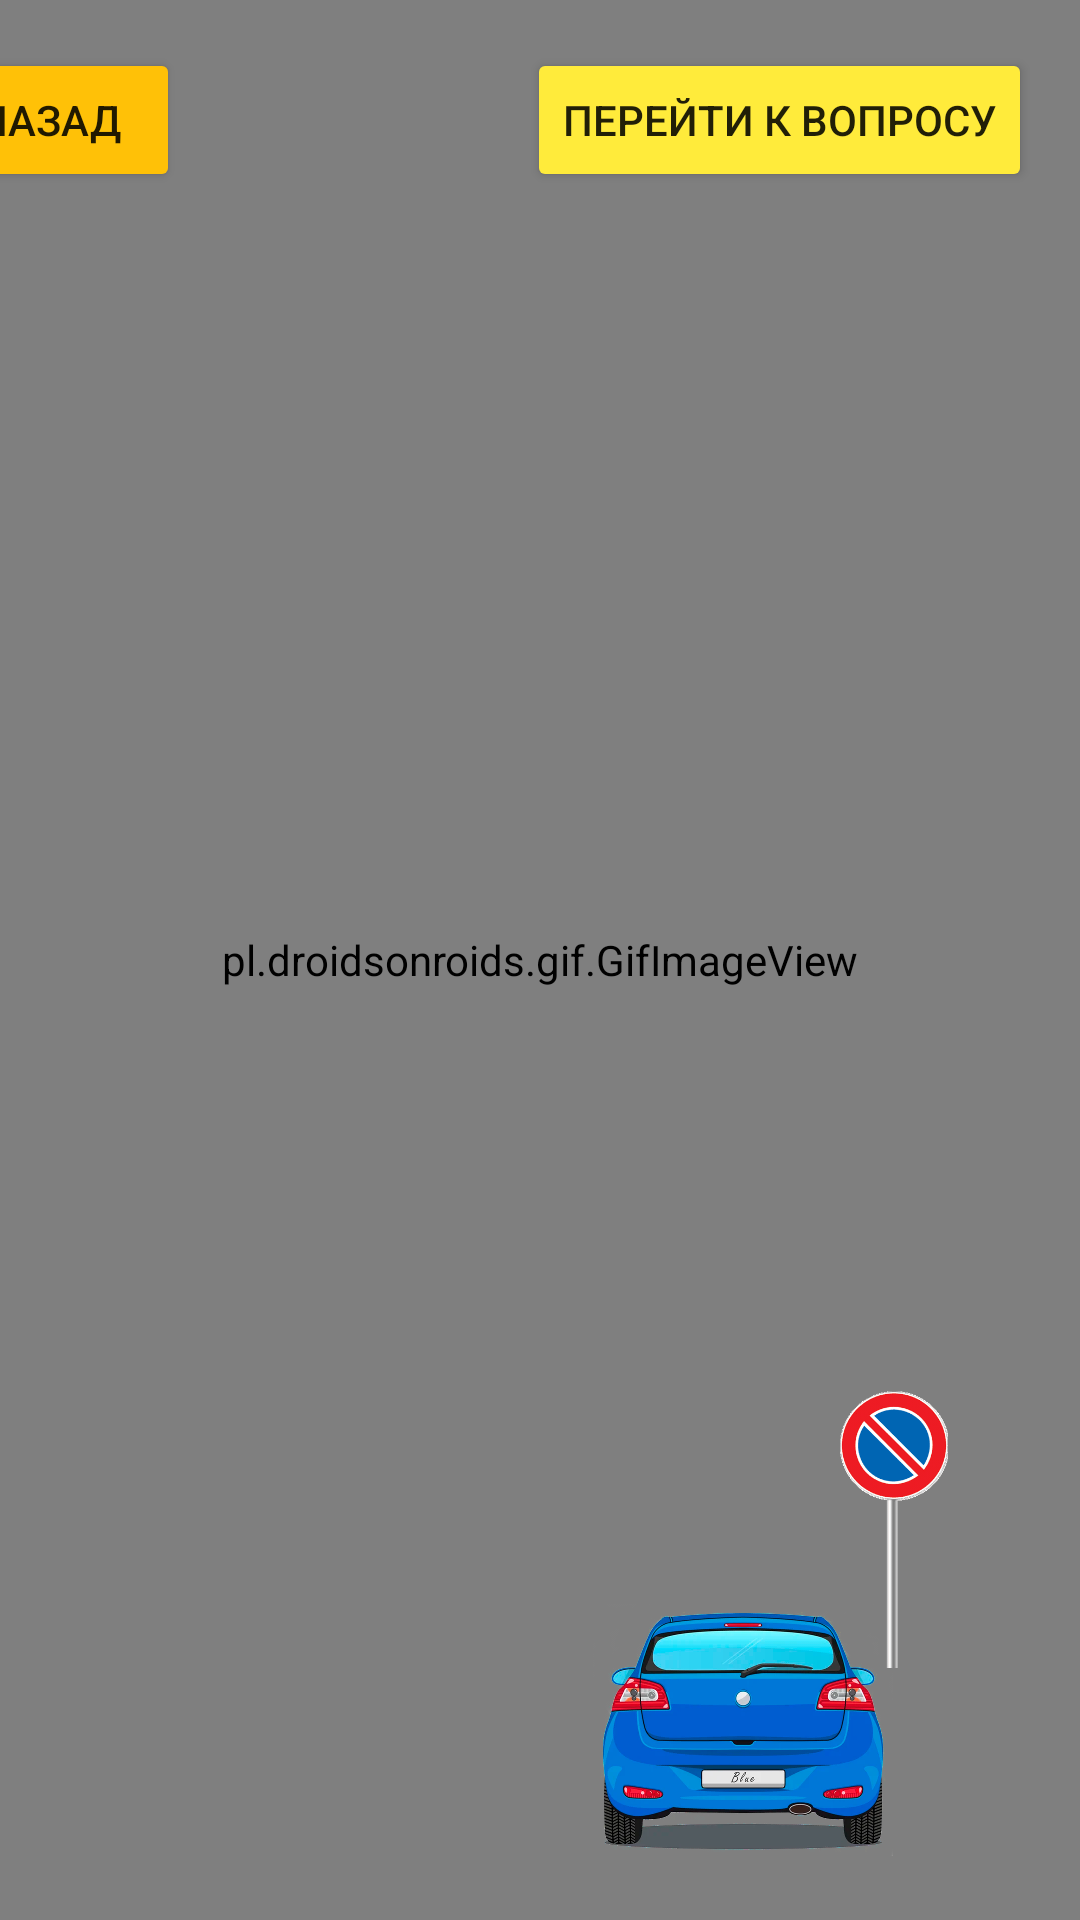

Layout XML and referenced resources for this Android screen:
<!-- AndroidManifest.xml: application theme Theme.RoadQuiz -->
<!-- res/layout/qwertyuio.xml -->
<?xml version="1.0" encoding="utf-8"?>
<androidx.constraintlayout.widget.ConstraintLayout xmlns:android="http://schemas.android.com/apk/res/android"
    xmlns:app="http://schemas.android.com/apk/res-auto"
    xmlns:tools="http://schemas.android.com/tools"
    android:layout_width="match_parent"
    android:layout_height="match_parent">


    <pl.droidsonroids.gif.GifImageView
        android:id="@+id/gifImageView"
        android:layout_width="0dp"
        android:layout_height="0dp"
        android:scaleType="centerCrop"
        android:src="@drawable/qazxcvv"
        app:layout_constraintBottom_toBottomOf="parent"
        app:layout_constraintEnd_toEndOf="parent"
        app:layout_constraintHorizontal_bias="0.0"
        app:layout_constraintStart_toStartOf="parent"
        app:layout_constraintTop_toTopOf="parent"
        app:layout_constraintVertical_bias="0.0" />

    <ImageView
        android:id="@+id/imageView8"
        android:layout_width="100dp"
        android:layout_height="100dp"
        app:layout_constraintBottom_toBottomOf="@+id/gifImageView"
        app:layout_constraintEnd_toEndOf="parent"
        app:layout_constraintHorizontal_bias="0.76"
        app:layout_constraintStart_toStartOf="parent"
        app:layout_constraintTop_toTopOf="parent"
        app:layout_constraintVertical_bias="0.975"
        app:srcCompat="@drawable/image0" />

    <Button
        android:id="@+id/button1"
        android:layout_width="wrap_content"
        android:layout_height="wrap_content"
        android:layout_marginTop="16dp"
        android:layout_marginEnd="300dp"
        android:backgroundTint="#FFC107"
        android:text="Назад"
        app:cornerRadius="20dp"
        app:layout_constraintEnd_toEndOf="parent"
        app:layout_constraintTop_toTopOf="parent" />

    <Button
        android:id="@+id/button2"
        android:layout_width="wrap_content"
        android:layout_height="wrap_content"
        android:layout_marginTop="16dp"
        android:layout_marginEnd="16dp"
        android:backgroundTint="#FFEB3B"
        android:text="Перейти к вопросу"
        app:cornerRadius="20dp"
        app:layout_constraintEnd_toEndOf="parent"
        app:layout_constraintTop_toTopOf="parent" />

    <ImageView
        android:id="@+id/imageView3"
        android:layout_width="36dp"
        android:layout_height="109dp"
        android:layout_marginEnd="44dp"
        android:layout_marginBottom="76dp"
        app:layout_constraintBottom_toBottomOf="parent"
        app:layout_constraintEnd_toEndOf="parent"
        app:srcCompat="@drawable/qwerty3" />
</androidx.constraintlayout.widget.ConstraintLayout>
<!-- resources referenced by this layout -->
<resources>
  <!-- drawable image0: png bitmap (drawable-v24, 719435 bytes) -->
  <!-- drawable qwerty3: png bitmap (drawable-v24, 7360 bytes) -->
  <style name="Theme.RoadQuiz" parent="Theme.MaterialComponents.DayNight.DarkActionBar">
          
          <item name="colorPrimary">@color/purple_500</item>
          <item name="colorPrimaryVariant">@color/purple_700</item>
          <item name="colorOnPrimary">@color/white</item>
          
          <item name="colorSecondary">@color/teal_200</item>
          <item name="colorSecondaryVariant">@color/teal_700</item>
          <item name="colorOnSecondary">@color/black95</item>
          
          <item name="android:statusBarColor" tools:targetApi="l">?attr/colorPrimaryVariant</item>
          
      </style>
  <color name="purple_500">#FF6200EE</color>
  <color name="purple_700">#FF3700B3</color>
  <color name="white">#ffffff</color>
  <color name="teal_200">#FF03DAC5</color>
  <color name="teal_700">#FF018786</color>
  <color name="black95">#95000000</color>
</resources>
